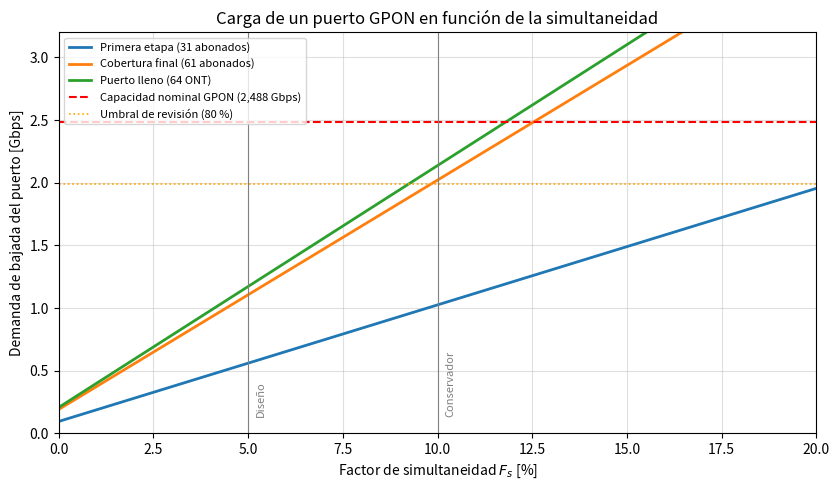

This figure's Python source: (Note: this script raises an exception after producing the figure.)
"""Carga de un puerto GPON en función del factor de simultaneidad (Fs) y límite de saturación.

Usa el mismo modelo que la calculadora de la cátedra: demanda = suma comercial x Fs + IPTV multicast del
puerto (abonados con IPTV = 40 %, una pantalla, hasta 30 canales distintos de 8 Mbps). Genera
../Figuras/carga_puertos.png e imprime los valores de la tabla del informe.
"""
import math, os
import numpy as np
import matplotlib
matplotlib.use('Agg')
import matplotlib.pyplot as plt

C_GPON_D, C_GPON_U = 2.488, 1.244          # capacidad nominal por puerto [Gbps]
UMBRAL = 0.80                              # umbral de revisión de la calculadora
PLANES = [(100, 10), (300, 30), (600, 60)] # bajada / subida [Mbps]
MEZCLA = [0.30, 0.50, 0.20]


def reparto(n, pesos):
    exacto = [n*p for p in pesos]; base = [math.floor(x) for x in exacto]
    for i in sorted(range(len(pesos)), key=lambda i: base[i] - exacto[i])[:n - sum(base)]:
        base[i] += 1
    return base


def puerto(n):
    k = reparto(n, MEZCLA)
    com_d = sum(ki*p[0] for ki, p in zip(k, PLANES))/1000
    com_u = sum(ki*p[1] for ki, p in zip(k, PLANES))/1000
    iptv = min(100, 30, math.ceil(round(n*0.4)*1))*8/1000
    return com_d, com_u, iptv


casos = [(31, 'Primera etapa (31 abonados)'), (61, 'Cobertura final (61 abonados)'), (64, 'Puerto lleno (64 ONT)')]
fs = np.linspace(0, 0.20, 401)
fig, ax = plt.subplots(figsize=(8.5, 5))
for n, etiqueta in casos:
    d, u, tv = puerto(n)
    ax.plot(fs*100, d*fs + tv, lw=2, label=etiqueta)
    fs_sat = (C_GPON_D - tv)/d; fs_80 = (UMBRAL*C_GPON_D - tv)/d
    print(f'{n} ab: suma comercial {d:.2f}/{u:.3f} Gbps, IPTV {tv:.3f} | Fs 5 % -> {d*0.05+tv:.3f} Gbps '
          f'({(d*0.05+tv)/C_GPON_D*100:.0f} %) | Fs 10 % -> {d*0.10+tv:.3f} ({(d*0.10+tv)/C_GPON_D*100:.0f} %) | '
          f'Fs 80 % = {fs_80*100:.1f} % | Fs sat = {fs_sat*100:.1f} % | Mbps/ab en saturación = {(C_GPON_D-tv)/n*1000:.1f} '
          f'| Fs sat subida = {C_GPON_U/u*100:.0f} %')
ax.axhline(C_GPON_D, color='red', lw=1.5, ls='--', label='Capacidad nominal GPON (2,488 Gbps)')
ax.axhline(UMBRAL*C_GPON_D, color='orange', lw=1.2, ls=':', label='Umbral de revisión (80 %)')
for f0, t in ((5, 'Diseño'), (10, 'Conservador')):
    ax.axvline(f0, color='gray', lw=0.8)
    ax.text(f0 + 0.2, 0.15, t, rotation=90, fontsize=8, color='gray')
ax.set_xlabel('Factor de simultaneidad $F_s$ [%]'); ax.set_ylabel('Demanda de bajada del puerto [Gbps]')
ax.set_xlim(0, 20); ax.set_ylim(0, 3.2); ax.grid(True, alpha=.4); ax.legend(loc='upper left', fontsize=8)
ax.set_title('Carga de un puerto GPON en función de la simultaneidad')
fig.tight_layout()
os.makedirs('../Figuras', exist_ok=True)
fig.savefig('../Figuras/carga_puertos.png', dpi=150)
